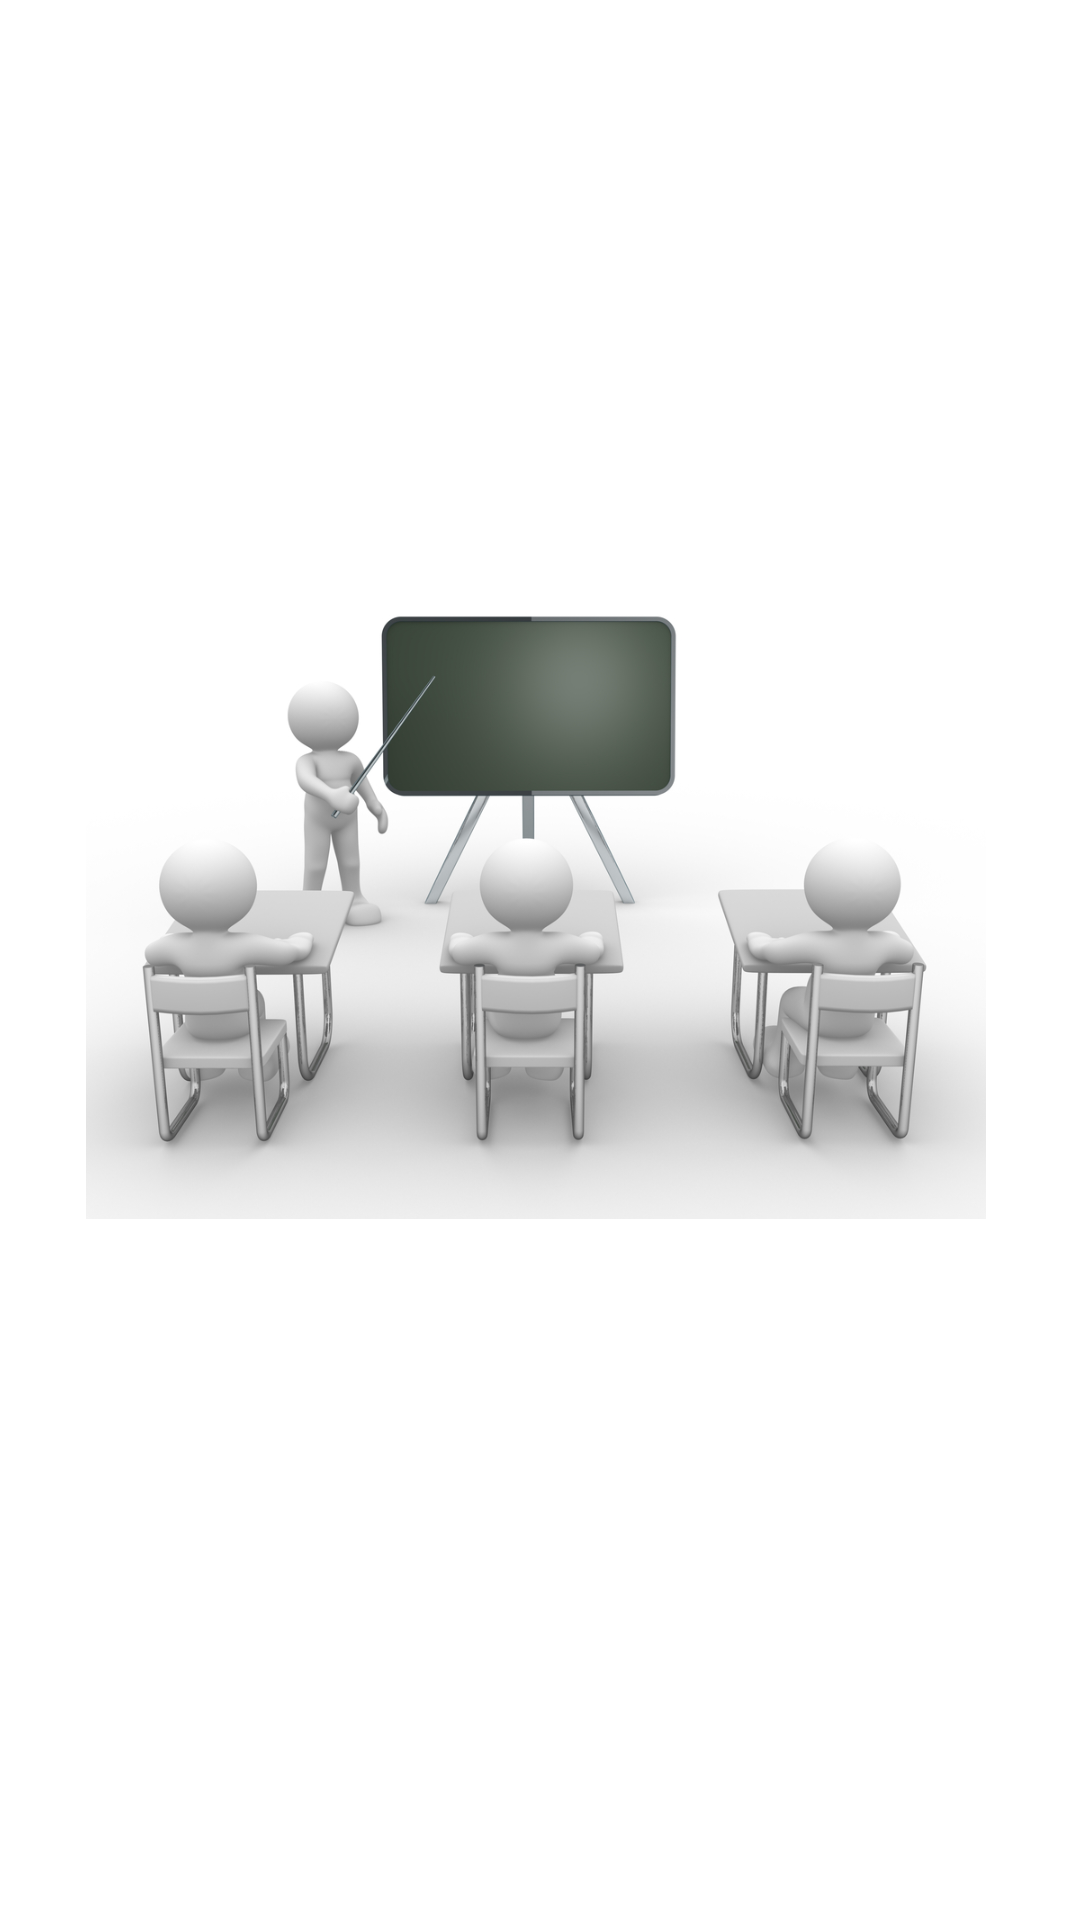

This screen was rendered from an Android layout file. Write that file and the resources it references.
<!-- AndroidManifest.xml: application theme Theme.UstozShogird -->
<!-- res/layout/screen_first.xml -->
<?xml version="1.0" encoding="utf-8"?>
<androidx.constraintlayout.widget.ConstraintLayout xmlns:android="http://schemas.android.com/apk/res/android"
    xmlns:app="http://schemas.android.com/apk/res-auto"
    xmlns:tools="http://schemas.android.com/tools"
    android:layout_width="match_parent"
    android:layout_height="match_parent"
    tools:context=".view.introduction.screen.FirstScreen">

    <ImageView
        android:id="@+id/imageView"
        android:layout_width="300dp"
        android:layout_height="300dp"
        android:layout_marginTop="150dp"
        app:layout_constraintEnd_toEndOf="parent"
        app:layout_constraintHorizontal_bias="0.48"
        app:layout_constraintStart_toStartOf="parent"
        app:layout_constraintTop_toTopOf="parent"
        android:src="@drawable/intro1" />

</androidx.constraintlayout.widget.ConstraintLayout>
<!-- resources referenced by this layout -->
<resources>
  <!-- drawable intro1: jpg bitmap (drawable, 184123 bytes) -->
  <style name="Theme.UstozShogird" parent="Theme.MaterialComponents.DayNight.DarkActionBar">
  
          
          <item name="colorPrimary">@color/purple_500</item>
          <item name="colorPrimaryVariant">@color/purple_700</item>
          <item name="colorOnPrimary">@color/white</item>
  
          
          <item name="colorSecondary">@color/teal_200</item>
          <item name="colorSecondaryVariant">@color/teal_700</item>
          <item name="colorOnSecondary">@color/black</item>
  
          
          <item name="android:statusBarColor">?attr/colorPrimaryVariant</item>
  
          
          <item name="statusBarBackground" tools:targetApi="l">#004768</item>
  
  
  
      </style>
  <!-- not gathered from this repository: default colours our renderer supplied (Android Studio template values) -->
  <color name="purple_500">#FF6200EE</color>
  <color name="purple_700">#FF3700B3</color>
  <color name="teal_200">#FF03DAC5</color>
  <color name="teal_700">#FF018786</color>
  <color name="black">#FF000000</color>
  <color name="white">#FFFFFFFF</color>
</resources>
